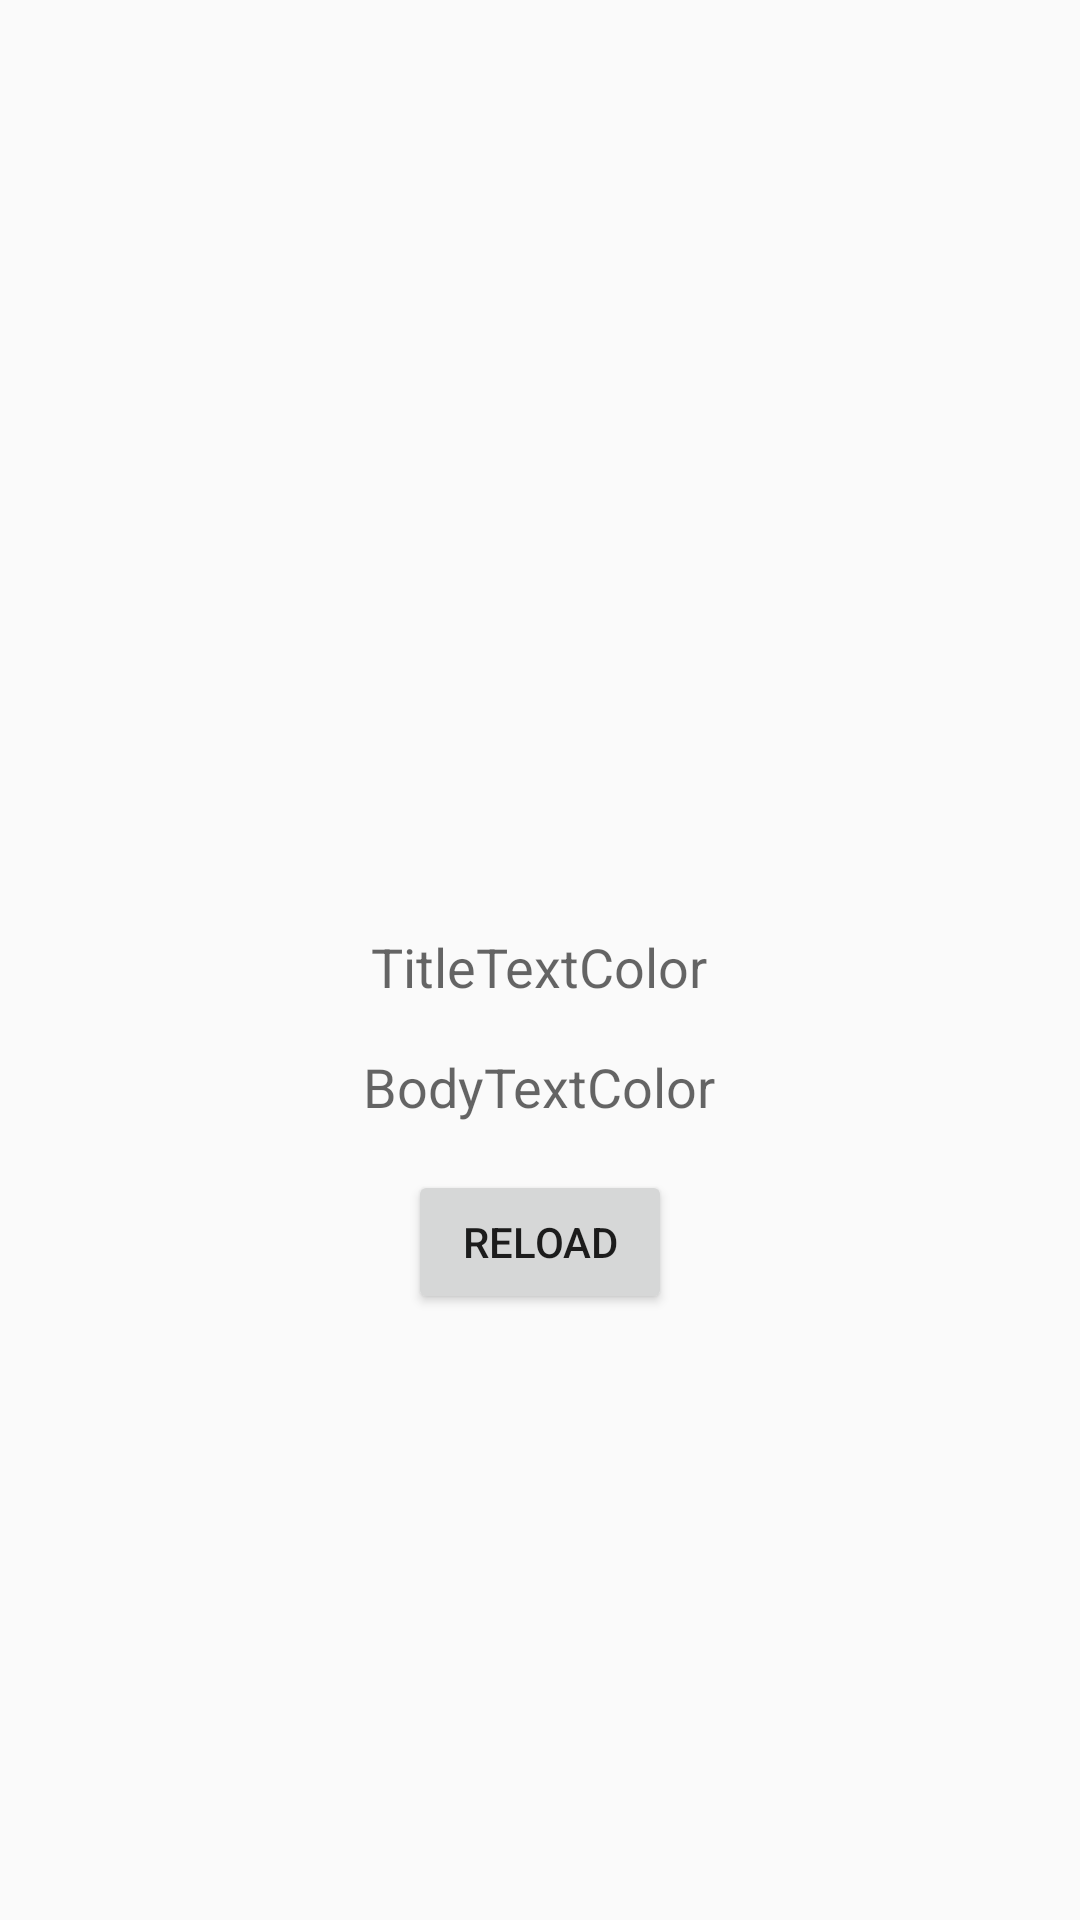

This screen was rendered from an Android layout file. Write that file and the resources it references.
<!-- AndroidManifest.xml: application theme AppTheme -->
<!-- res/layout/activity_extract_color.xml -->
<?xml version="1.0" encoding="utf-8"?>
<FrameLayout xmlns:android="http://schemas.android.com/apk/res/android"
             android:id="@+id/main_background"
             android:layout_width="match_parent"
             android:layout_height="match_parent"
>

    <ImageView
            android:id="@+id/main_image"
            android:layout_width="300dp"
            android:layout_height="300dp"
            android:layout_gravity="center_horizontal"
            android:scaleType="centerInside"
            android:src="@mipmap/ic_launcher"
    />

    <TextView
            android:id="@+id/main_title_text"
            android:layout_width="wrap_content"
            android:layout_height="wrap_content"
            android:layout_gravity="center_horizontal"
            android:layout_marginTop="310dp"
            android:text="TitleTextColor"
            android:textAppearance="?android:attr/textAppearanceMedium"
    />

    <TextView
            android:id="@+id/main_body_text"
            android:layout_width="wrap_content"
            android:layout_height="wrap_content"
            android:layout_gravity="center_horizontal"
            android:layout_marginTop="350dp"
            android:text="BodyTextColor"
            android:textAppearance="?android:attr/textAppearanceMedium"
    />

    <Button
            android:id="@+id/btn_reload"
            android:layout_width="wrap_content"
            android:layout_height="wrap_content"
            android:layout_gravity="center_horizontal"
            android:layout_marginTop="390dp"
            android:text="Reload"
    />
</FrameLayout>
<!-- resources referenced by this layout -->
<resources>
  <style name="AppTheme" parent="Theme.MaterialComponents.Light.NoActionBar.Bridge">
          
          <item name="colorPrimary">@color/colorPurple</item>
          <item name="colorPrimaryDark">@color/colorPurple</item>
          <item name="colorAccent">@color/colorPurple</item>
          <item name="windowActionBar">false</item>
          <item name="windowNoTitle">true</item>
      </style>
</resources>
